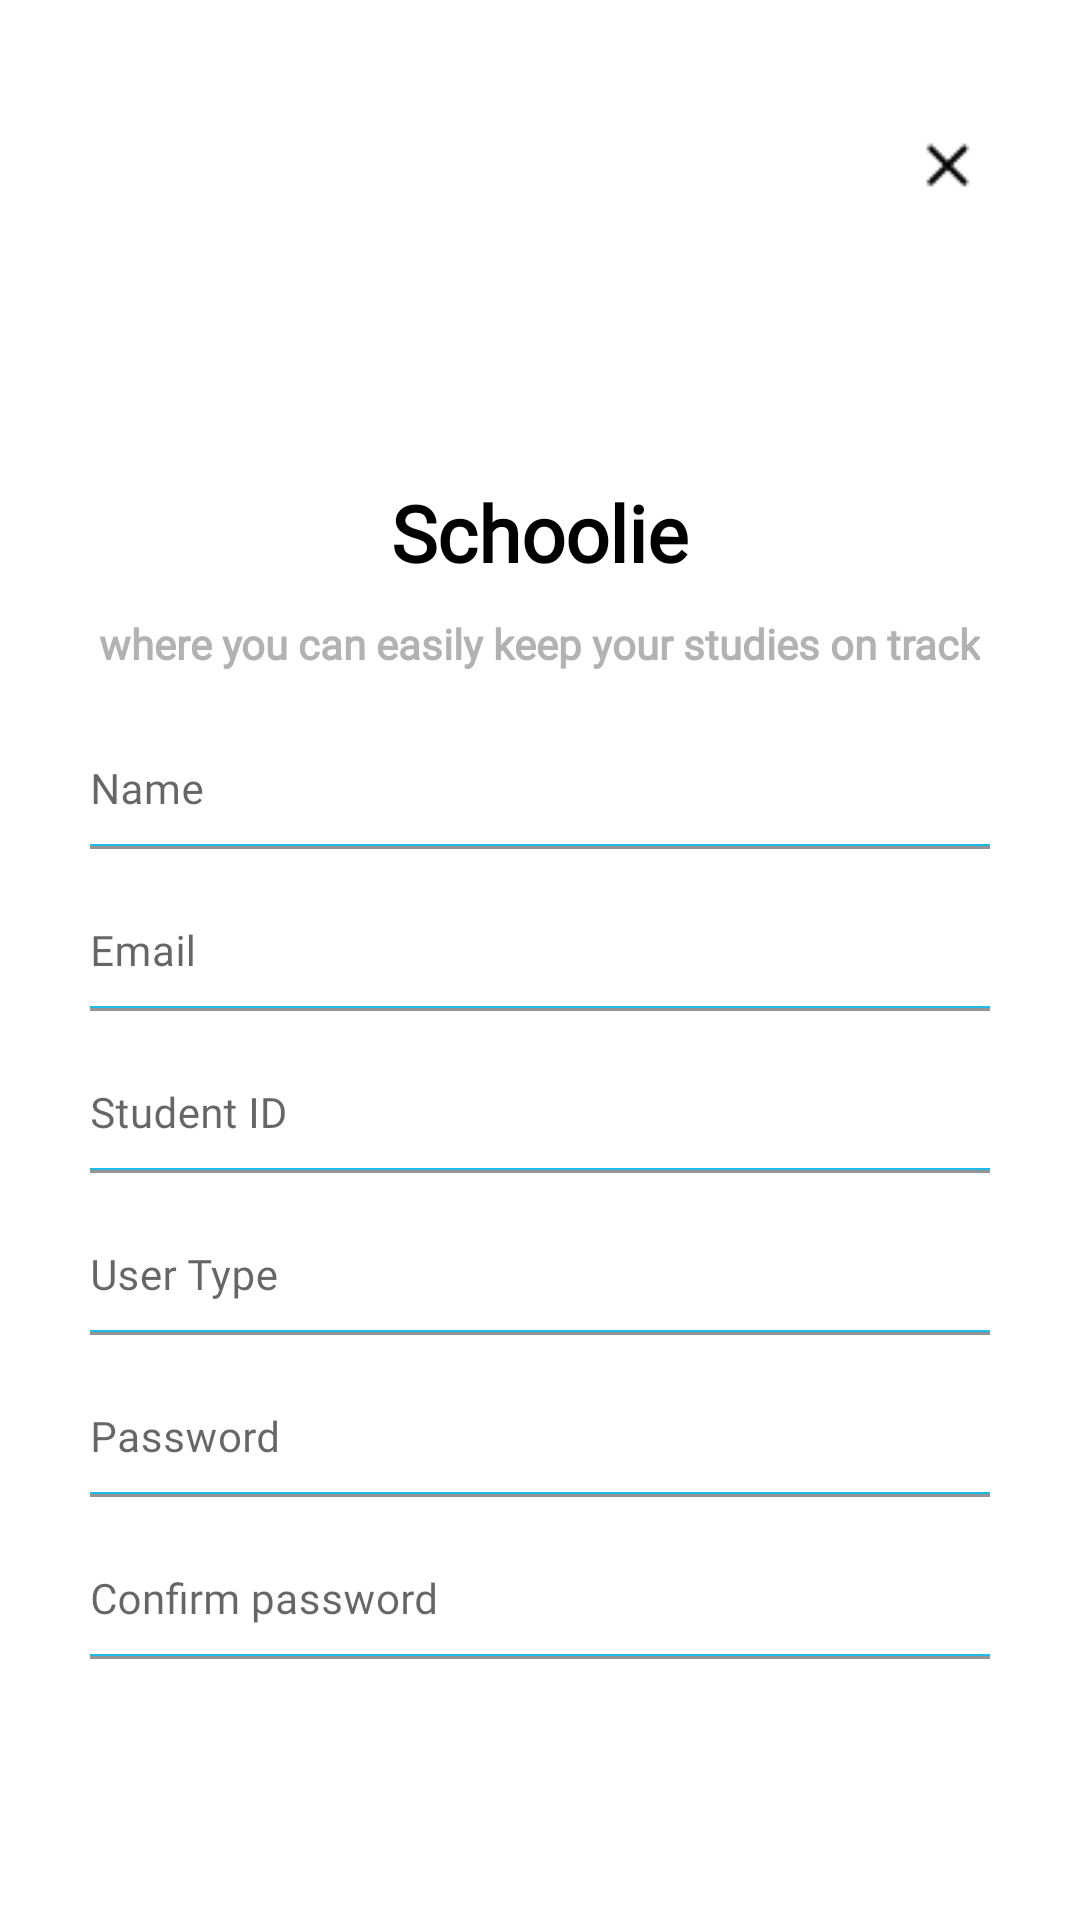

Android layout source for this screen:
<!-- AndroidManifest.xml: activity theme status_bar_white -->
<!-- res/layout/activity_signup_student.xml -->
<?xml version="1.0" encoding="utf-8"?>
<LinearLayout xmlns:android="http://schemas.android.com/apk/res/android"
    xmlns:app="http://schemas.android.com/apk/res-auto"
    xmlns:tools="http://schemas.android.com/tools"
    android:layout_width="match_parent"
    android:layout_height="match_parent"
    android:background="@color/white"
    android:orientation="vertical"
    tools:context=".activities.student.SignupStudentActivity">

    <androidx.appcompat.widget.Toolbar
        android:layout_width="match_parent"
        android:layout_height="wrap_content"
        android:paddingTop="30dp">

        <ImageButton
            android:id="@+id/exit_signup"
            style="@style/Widget.AppCompat.Button.Borderless"
            android:layout_width="wrap_content"
            android:layout_height="wrap_content"
            android:layout_gravity="end"
            android:src="@drawable/exit" />
    </androidx.appcompat.widget.Toolbar>

    <TextView
        android:id="@+id/tv_app_name"
        style="@style/TextViewStyle"
        android:paddingTop="80dp"
        android:text="Schoolie"
        android:textColor="@color/black"/>

    <TextView
        android:id="@+id/tv_desc"
        style="@style/TextViewStyle"
        android:layout_margin="10dp"
        android:text="@string/slogan"
        android:textColor="@color/txt_color"
        android:textSize="14sp" />


    <com.google.android.material.textfield.TextInputLayout
        android:layout_width="match_parent"
        android:layout_height="wrap_content">

        <EditText
            android:id="@+id/ed_name_signup"
            style="@style/TextInputEditTextStyle"
            android:layout_marginTop="10dp"
            android:layout_marginEnd="30dp"
            android:layout_marginStart="30dp"
            android:paddingTop="10dp"
            android:hint="Name"
            android:inputType="textPersonName"/>
    </com.google.android.material.textfield.TextInputLayout>

    <com.google.android.material.textfield.TextInputLayout
        android:layout_width="match_parent"
        android:layout_height="wrap_content">

        <EditText
            android:id="@+id/ed_email_signup"
            style="@style/TextInputEditTextStyle"
            android:layout_marginStart="30dp"
            android:layout_marginTop="15dp"
            android:layout_marginEnd="30dp"
            android:paddingTop="10dp"
            android:hint="Email"
            android:inputType="textEmailAddress" />

    </com.google.android.material.textfield.TextInputLayout>

    <com.google.android.material.textfield.TextInputLayout
        android:layout_width="match_parent"
        android:layout_height="wrap_content">

        <EditText
            android:id="@+id/ed_student_id"
            style="@style/TextInputEditTextStyle"
            android:layout_marginStart="30dp"
            android:layout_marginTop="15dp"
            android:layout_marginEnd="30dp"
            android:paddingTop="10dp"
            android:hint="Student ID"
            android:inputType="text" />

    </com.google.android.material.textfield.TextInputLayout>

    <com.google.android.material.textfield.TextInputLayout
        android:layout_width="match_parent"
        android:layout_height="wrap_content">

        <EditText
            android:id="@+id/ed_uType"
            style="@style/TextInputEditTextStyle"
            android:layout_marginStart="30dp"
            android:layout_marginTop="15dp"
            android:layout_marginEnd="30dp"
            android:paddingTop="10dp"
            android:hint="User Type"
            android:inputType="text" />

    </com.google.android.material.textfield.TextInputLayout>

    <com.google.android.material.textfield.TextInputLayout
        android:layout_width="match_parent"
        android:layout_height="wrap_content">

        <EditText
            android:id="@+id/ed_password_signup"
            style="@style/TextInputEditTextStyle"
            android:layout_marginStart="30dp"
            android:layout_marginTop="15dp"
            android:layout_marginEnd="30dp"
            android:hint="Password"
            android:paddingTop="10dp"
            android:inputType="textPassword"/>

    </com.google.android.material.textfield.TextInputLayout>

    <com.google.android.material.textfield.TextInputLayout
        android:layout_width="match_parent"
        android:layout_height="wrap_content">

        <EditText
            android:id="@+id/ed_confirm_password"
            style="@style/TextInputEditTextStyle"
            android:layout_marginStart="30dp"
            android:layout_marginTop="15dp"
            android:layout_marginEnd="30dp"
            android:hint="Confirm password"
            android:paddingTop="10dp"
            android:imeOptions="actionDone"
            android:inputType="textPassword"/>

    </com.google.android.material.textfield.TextInputLayout>


    <Button
        android:id="@+id/btn_signup"
        android:layout_width="325dp"
        android:layout_height="52dp"
        android:layout_gravity="center"
        android:layout_marginTop="120dp"
        android:background="@drawable/btn_regular"
        android:fontFamily="@font/sfuitext_regular"
        android:text="Sign up"
        android:textAllCaps="false"
        android:textSize="15sp"
        app:backgroundTint="@null" />


</LinearLayout>
<!-- resources referenced by this layout -->
<resources>
  <color name="black">#FF000000</color>
  <color name="txt_color">#B2B2B2</color>
  <color name="white">#FFFFFFFF</color>
  <!-- drawable exit: png bitmap (drawable, 325 bytes) -->
  <string name="slogan">where you can easily keep your studies on track</string>
  <style name="TextInputEditTextStyle">
          <item name="android:textSize">14sp</item>
          <item name="android:layout_width">match_parent</item>
          <item name="android:gravity">start|center_vertical</item>
          <item name="android:singleLine">true</item>
          <item name="android:layout_height">wrap_content</item>
          <item name="android:fontFamily">@font/montserrat</item>
          <item name="android:textColor">@color/black</item>
          <item name="android:textColorHint">@color/txt_color</item>
          <item name="android:textAlignment">viewStart</item>
          <item name="android:padding">10dp</item>
          <item name="android:paddingStart">0dp</item>
          <item name="android:imeOptions">actionNext</item>
          <item name="android:background">@drawable/edt_bg_selected</item>
      </style>
  <style name="TextViewStyle">
          <item name="android:layout_width">wrap_content</item>
          <item name="android:layout_height">wrap_content</item>
          <item name="android:fontFamily">@font/montserrat</item>
          <item name="android:textSize">26sp</item>
          <item name="android:textStyle">bold</item>
          <item name="android:layout_gravity">center</item>
      </style>
  <style name="status_bar_white" parent="Theme.Schoolie">
          <item name="android:statusBarColor" tools:targetApi="l">@color/white</item>
          <item name="android:windowLightStatusBar" tools:targetApi="m">true</item>
      </style>
  <!-- drawable edt_bg_selected (drawable) -->
  <?xml version="1.0" encoding="utf-8"?>
  <layer-list xmlns:android="http://schemas.android.com/apk/res/android" >
      <item
          android:bottom="1dp"
          android:left="-2dp"
          android:right="-2dp"
          android:top="-2dp">
          <shape android:shape="rectangle" >
              <stroke
                  android:width="0.7dp"
                  android:color="@color/main_color" />
  
              <solid android:color="#00FFFFFF" />
  
              <padding
                  android:bottom="5dp"
                  android:left="5dp"
                  android:right="5dp"
                  android:top="5dp" />
          </shape>
      </item>
  </layer-list>
  <style name="Theme.Schoolie" parent="Theme.MaterialComponents.DayNight.NoActionBar">
          
          <item name="colorPrimary">@color/purple_500</item>
          <item name="colorPrimaryVariant">@color/purple_700</item>
          <item name="colorOnPrimary">@color/white</item>
          
          <item name="colorSecondary">@color/teal_200</item>
          <item name="colorSecondaryVariant">@color/teal_700</item>
          <item name="colorOnSecondary">@color/black</item>
          
          <item name="android:statusBarColor" tools:targetApi="l">?attr/colorPrimaryVariant</item>
          
  
      </style>
  <color name="main_color">#1EBBE9</color>
  <color name="purple_500">#FF6200EE</color>
  <color name="purple_700">#FF3700B3</color>
  <color name="teal_200">#FF03DAC5</color>
  <color name="teal_700">#FF018786</color>
</resources>
